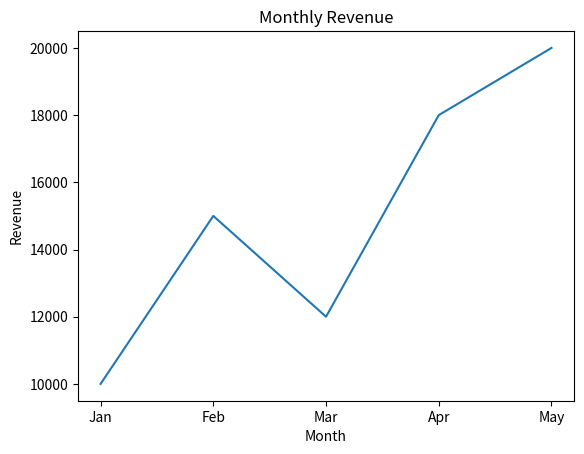

This figure's Python source:
import matplotlib.pyplot as plt
months=["Jan", "Feb", "Mar", "Apr", "May"]
revenue=[10000, 15000, 12000, 18000, 20000]

plt.plot(months, revenue)
plt.title("Monthly Revenue")
plt.xlabel("Month")
plt.ylabel("Revenue")
plt.show()
